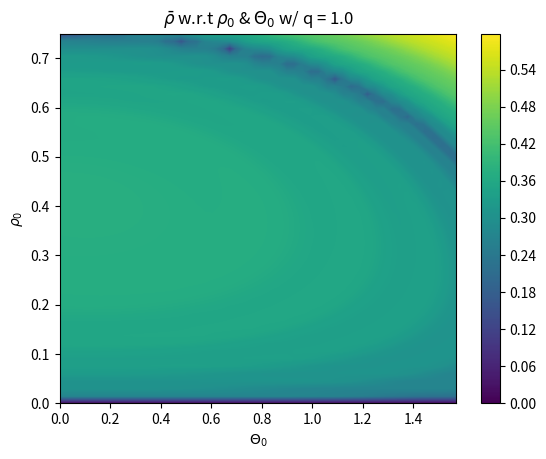

Source code (Python):
''' ----- ----- ----- ----- ----- ----- ----- ----- ----- ----- ----- ----- ----- ----- '''
''' ----- ----- ----- ----- Module imports and what not ----- ----- ----- -----  '''
import numpy as np
import matplotlib.pyplot as plt
from scipy.integrate import odeint

''' ----- ----- ----- ----- I.C and Global Variables: ----- ----- ----- ----- '''
rhoPartition = 50         # Rho space partition size
thetaPartition = 50       # Theta space partition size
timePartition = 100       # Time space partition size
xi = 1.00                 # Xi value
m = 0.00                  # m value
q = 1.0                   # Zeemanshift value
ri = 0.00                 # Initial value for initical condition for rho not
rf = 0.75                 # Final value for initial condition for rho not
ui = 0                    # Initial condition for theta
uf = (np.pi)/2            # Initial condition for theta   
ti = 0                    # Initial time value
tf = 30                   # Final time value
rho = [ri, rf]            # Rho array
theta = [ui, uf]          # Theta array
time = [ti, tf]           # Time array

''' ----- ----- ----- ----- Parameter Space and Partition Size ----- ----- ----- ----- '''
rhoSpace = np.linspace(rho[0], rho[-1], rhoPartition)           # Rho space
thetaSpace = np.linspace(theta[0], theta[-1], thetaPartition)   # Theta space
timeSpace = np.linspace(time[0], time[-1], timePartition)       # Time Space

''' ----- ----- ----- ----- ----- ----- ----- ----- ----- ----- ----- ----- ----- ----- '''

''' ----- ----- ----- ----- Diffy Q's ----- ----- ----- ----- '''
def SolveMe(IC, t):
    r, u = IC
    pieceOne = (1-r)
    pieceTwo = (1-2*r)
    pieceThree = np.sqrt(pieceOne**2-m**2)
    dr = 2*xi*np.sin(u)*r*pieceThree
    du = 2*xi*(pieceTwo + (np.cos(u)*(pieceOne*pieceTwo-m**2))/(pieceThree)) - q
    f = [dr, du]
    return f

''' ----- ----- ----- ----- Solution Matrix and Whatnot ----- ----- ----- ----- '''
timeAvgSol = np.zeros((rhoPartition, thetaPartition))

for i in range(thetaPartition):
    for j in range(rhoPartition):
        flurdBop = odeint(SolveMe, [rhoSpace[j],thetaSpace[i]], timeSpace)[:,0]
        timeAvgSol[j,i] = ((1/time[-1])*np.sum(flurdBop)*(timeSpace[-1]/timePartition))
        
plt.figure()
plt.contourf(thetaSpace, rhoSpace, timeAvgSol, levels=300)
plt.title(r"$\bar{\rho}$ w.r.t $\rho_{0}$ & $\Theta_{0}$ w/ q = " + str(q))
plt.ylabel(r"$\rho_{0}$")
plt.xlabel(r"$\Theta_{0}$")
plt.colorbar()
plt.show()     


